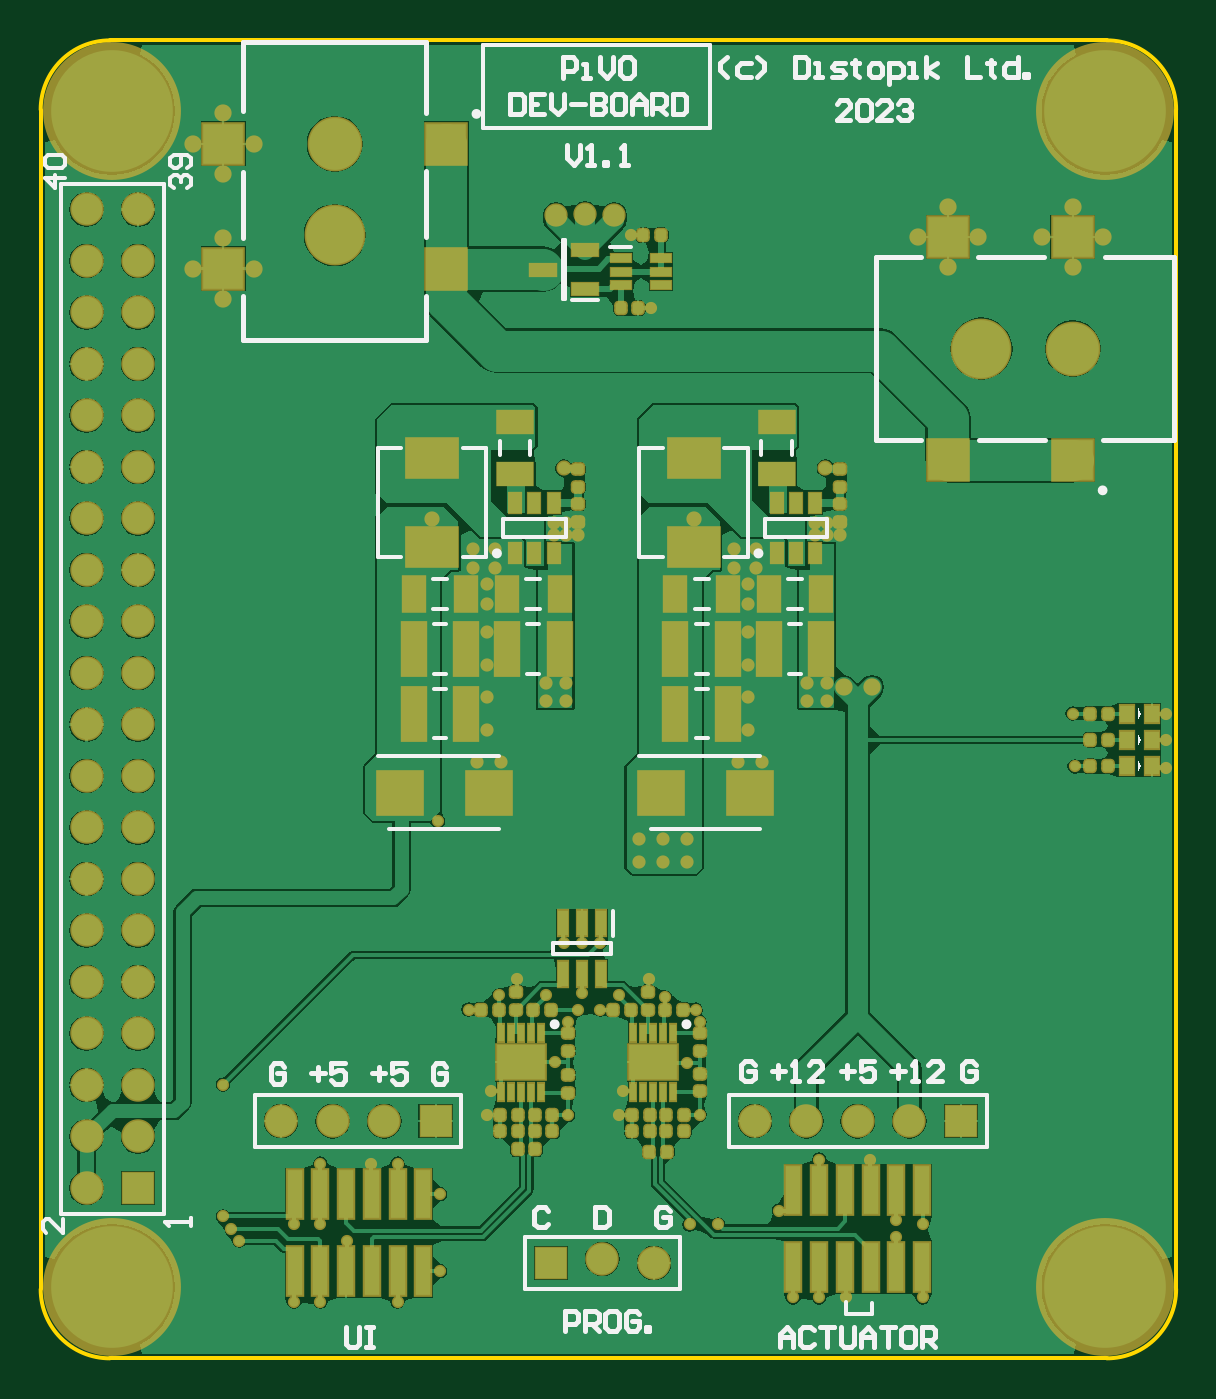
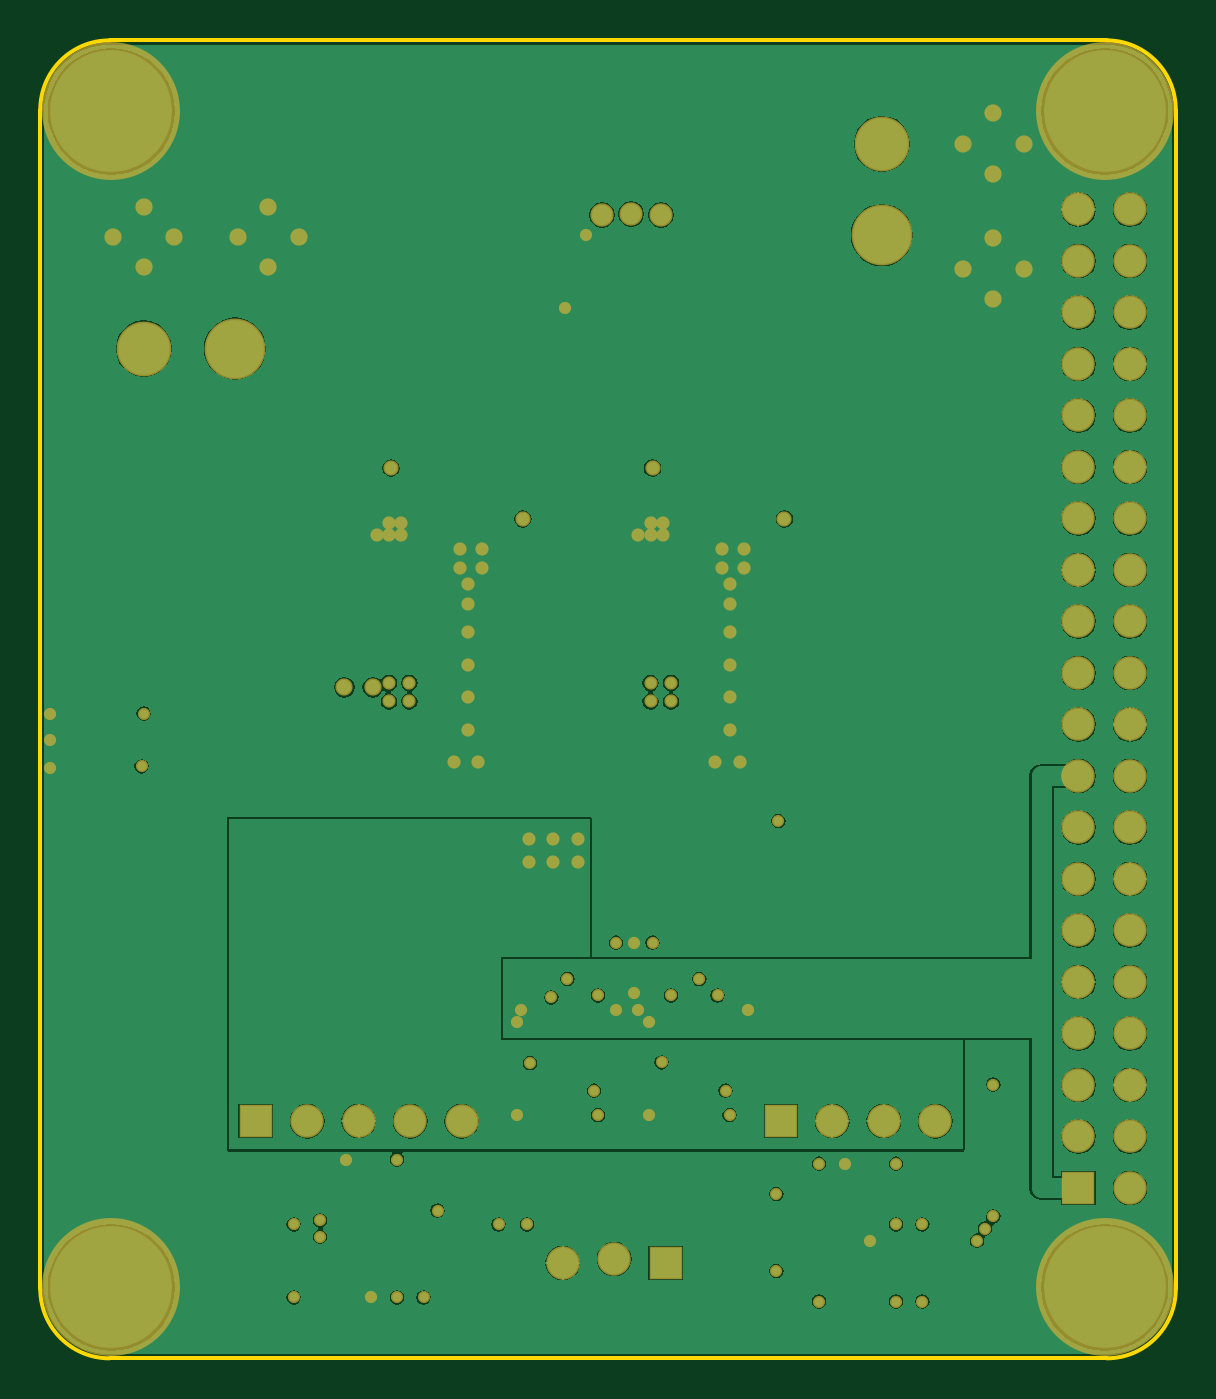
Circuit board: 9 layer files. Board 56.0 x 65.0 mm.
- bottom_copper: PCB1.GBL (52711 bytes)
- bottom_silk: PCB1.GBO (268 bytes)
- paste: PCB1.GBP (266 bytes)
- bottom_mask: PCB1.GBS (4279 bytes)
- outline: PCB1.GM1 (496 bytes)
- top_copper: PCB1.GTL (72792 bytes)
- top_silk: PCB1.GTO (11274 bytes)
- paste: PCB1.GTP (4938 bytes)
- top_mask: PCB1.GTS (9064 bytes)

=== bottom_copper: PCB1.GBL (52711 bytes, source omitted) ===
=== bottom_silk: PCB1.GBO ===
G04*
G04 #@! TF.GenerationSoftware,Altium Limited,Altium Designer,21.7.2 (23)*
G04*
G04 Layer_Color=32896*
%FSLAX25Y25*%
%MOIN*%
G70*
G04*
G04 #@! TF.SameCoordinates,72A3C6AD-17B6-4F61-9830-52E5D45F99D0*
G04*
G04*
G04 #@! TF.FilePolarity,Positive*
G04*
G01*
G75*
M02*

=== paste: PCB1.GBP ===
G04*
G04 #@! TF.GenerationSoftware,Altium Limited,Altium Designer,21.7.2 (23)*
G04*
G04 Layer_Color=128*
%FSLAX25Y25*%
%MOIN*%
G70*
G04*
G04 #@! TF.SameCoordinates,72A3C6AD-17B6-4F61-9830-52E5D45F99D0*
G04*
G04*
G04 #@! TF.FilePolarity,Positive*
G04*
G01*
G75*
M02*

=== bottom_mask: PCB1.GBS ===
G04*
G04 #@! TF.GenerationSoftware,Altium Limited,Altium Designer,20.0.9 (164)*
G04*
G04 Layer_Color=16711935*
%FSLAX25Y25*%
%MOIN*%
G70*
G01*
G75*
%ADD48C,0.10630*%
%ADD49C,0.11811*%
%ADD50C,0.06496*%
%ADD51R,0.06496X0.06496*%
%ADD52R,0.06496X0.06496*%
%ADD53C,0.04528*%
%ADD54C,0.03347*%
%ADD55C,0.02362*%
%ADD56C,0.02559*%
%ADD57C,0.02953*%
%ADD58C,0.26772*%
D48*
X57087Y235827D02*
D03*
X200394Y196063D02*
D03*
D49*
X57087Y218110D02*
D03*
X182677Y196063D02*
D03*
D50*
X119055Y18504D02*
D03*
X109055Y19291D02*
D03*
X138661Y46063D02*
D03*
X148661D02*
D03*
X158661D02*
D03*
X168661D02*
D03*
X46693D02*
D03*
X56693D02*
D03*
X66693D02*
D03*
X8898Y223071D02*
D03*
X18898D02*
D03*
X8898Y213071D02*
D03*
X18898D02*
D03*
X8898Y203071D02*
D03*
X18898D02*
D03*
X8898Y193071D02*
D03*
X18898D02*
D03*
X8898Y183071D02*
D03*
X18898D02*
D03*
X8898Y173071D02*
D03*
X18898D02*
D03*
X8898Y163071D02*
D03*
X18898D02*
D03*
X8898Y153071D02*
D03*
X18898D02*
D03*
X8898Y143071D02*
D03*
X18898D02*
D03*
X8898Y133071D02*
D03*
X18898D02*
D03*
X8898Y123071D02*
D03*
X18898D02*
D03*
X8898Y113071D02*
D03*
X18898D02*
D03*
X8898Y103071D02*
D03*
X18898D02*
D03*
X8898Y93071D02*
D03*
X18898D02*
D03*
X8898Y83071D02*
D03*
X18898D02*
D03*
X8898Y73071D02*
D03*
X18898D02*
D03*
X8898Y63071D02*
D03*
X18898D02*
D03*
X8898Y53071D02*
D03*
X18898D02*
D03*
X8898Y43071D02*
D03*
X18898D02*
D03*
X8898Y33071D02*
D03*
D51*
X99055Y18504D02*
D03*
X178661Y46063D02*
D03*
X76693D02*
D03*
D52*
X18898Y33071D02*
D03*
D53*
X111417Y222047D02*
D03*
X105709Y222244D02*
D03*
X100000Y222047D02*
D03*
D54*
X200394Y223622D02*
D03*
X206299Y217717D02*
D03*
X200394Y211811D02*
D03*
X194488Y217717D02*
D03*
X176181Y223622D02*
D03*
X182087Y217717D02*
D03*
X176181Y211811D02*
D03*
X170276Y217717D02*
D03*
X35433Y217520D02*
D03*
X41339Y211614D02*
D03*
X35433Y205709D02*
D03*
X29528Y211614D02*
D03*
Y235827D02*
D03*
X35433Y229921D02*
D03*
X41339Y235827D02*
D03*
X35433Y241732D02*
D03*
X161417Y130315D02*
D03*
X155905D02*
D03*
D55*
X171260Y11811D02*
D03*
X200787Y114961D02*
D03*
X200394Y125197D02*
D03*
X218504Y114567D02*
D03*
Y125197D02*
D03*
Y120079D02*
D03*
X38583Y22835D02*
D03*
X37008Y25197D02*
D03*
X35433Y27559D02*
D03*
Y53150D02*
D03*
X143341Y28690D02*
D03*
X77165Y104331D02*
D03*
X92520Y73622D02*
D03*
X104331Y67716D02*
D03*
X88976Y70472D02*
D03*
X121260Y70079D02*
D03*
X69291Y37795D02*
D03*
X54331D02*
D03*
Y11024D02*
D03*
X49213D02*
D03*
X108661Y80709D02*
D03*
X101575D02*
D03*
X105118Y70866D02*
D03*
Y80709D02*
D03*
X151181Y38583D02*
D03*
X146063Y11811D02*
D03*
X151181D02*
D03*
X98032Y70472D02*
D03*
X112205D02*
D03*
X49213Y25984D02*
D03*
X54331D02*
D03*
X69291Y11024D02*
D03*
X156299Y11811D02*
D03*
X161024Y38583D02*
D03*
X166142Y23622D02*
D03*
Y26772D02*
D03*
X171260Y25984D02*
D03*
X77559Y16929D02*
D03*
Y31890D02*
D03*
X125984Y25984D02*
D03*
X131496D02*
D03*
X64173Y37795D02*
D03*
X59449Y22835D02*
D03*
X127953Y47244D02*
D03*
X102362Y47244D02*
D03*
X127944Y65281D02*
D03*
X102359Y65281D02*
D03*
X114567Y218110D02*
D03*
X118504Y203937D02*
D03*
X112992Y51968D02*
D03*
X118110Y73622D02*
D03*
X127165Y67716D02*
D03*
X83071D02*
D03*
X108661D02*
D03*
X112205Y47244D02*
D03*
X125418Y57337D02*
D03*
X99851Y57481D02*
D03*
X86614Y47244D02*
D03*
X87402Y51968D02*
D03*
D56*
X125591Y96457D02*
D03*
X120866D02*
D03*
X116142D02*
D03*
Y100787D02*
D03*
X120866D02*
D03*
X125591D02*
D03*
X101969Y162205D02*
D03*
X99606D02*
D03*
Y159843D02*
D03*
X101969D02*
D03*
X104331D02*
D03*
X98032Y131102D02*
D03*
X101969D02*
D03*
Y127559D02*
D03*
X98032D02*
D03*
X84646Y115748D02*
D03*
X89370D02*
D03*
X88189Y157087D02*
D03*
X83858D02*
D03*
X88189Y153543D02*
D03*
X83858D02*
D03*
X86614Y150394D02*
D03*
Y146457D02*
D03*
Y140945D02*
D03*
Y134646D02*
D03*
Y128347D02*
D03*
Y122047D02*
D03*
X148819Y127559D02*
D03*
X152756D02*
D03*
Y131102D02*
D03*
X148819D02*
D03*
X140157Y115748D02*
D03*
X135433D02*
D03*
X137402Y122047D02*
D03*
Y128347D02*
D03*
Y134646D02*
D03*
Y140945D02*
D03*
Y146457D02*
D03*
Y150394D02*
D03*
X134646Y153543D02*
D03*
X138976D02*
D03*
X134646Y157087D02*
D03*
X138976D02*
D03*
X155118Y159843D02*
D03*
X152756D02*
D03*
X150394D02*
D03*
Y162205D02*
D03*
X152756D02*
D03*
D57*
X152362Y172835D02*
D03*
X101575D02*
D03*
X75984Y162992D02*
D03*
X126772D02*
D03*
D58*
X206693Y242126D02*
D03*
X13780D02*
D03*
Y13780D02*
D03*
X206693D02*
D03*
M02*

=== outline: PCB1.GM1 ===
G04*
G04 #@! TF.GenerationSoftware,Altium Limited,Altium Designer,20.0.9 (164)*
G04*
G04 Layer_Color=16711935*
%FSLAX25Y25*%
%MOIN*%
G70*
G01*
G75*
%ADD12C,0.00787*%
D12*
X207031Y0D02*
G03*
X220472Y13442I0J13442D01*
G01*
Y242464D02*
G03*
X207031Y255906I-13442J0D01*
G01*
X13442D02*
G03*
X0Y242464I0J-13442D01*
G01*
Y13414D02*
G03*
X13414Y0I13414J0D01*
G01*
X113779D02*
X207031D01*
X220472Y13442D02*
Y242464D01*
X13442Y255906D02*
X207031D01*
X0Y13414D02*
Y242464D01*
X13414Y0D02*
X113779D01*
M02*

=== top_copper: PCB1.GTL (72792 bytes, source omitted) ===
=== top_silk: PCB1.GTO (11274 bytes, source omitted) ===
=== paste: PCB1.GTP ===
G04*
G04 #@! TF.GenerationSoftware,Altium Limited,Altium Designer,20.0.9 (164)*
G04*
G04 Layer_Color=8421504*
%FSLAX25Y25*%
%MOIN*%
G70*
G01*
G75*
%ADD14R,0.01968X0.04921*%
%ADD15R,0.03937X0.01575*%
%ADD16R,0.05118X0.02362*%
%ADD17R,0.07874X0.07874*%
%ADD18R,0.02992X0.09449*%
G04:AMPARAMS|DCode=19|XSize=20.47mil|YSize=22.05mil|CornerRadius=5.12mil|HoleSize=0mil|Usage=FLASHONLY|Rotation=0.000|XOffset=0mil|YOffset=0mil|HoleType=Round|Shape=RoundedRectangle|*
%AMROUNDEDRECTD19*
21,1,0.02047,0.01181,0,0,0.0*
21,1,0.01024,0.02205,0,0,0.0*
1,1,0.01024,0.00512,-0.00591*
1,1,0.01024,-0.00512,-0.00591*
1,1,0.01024,-0.00512,0.00591*
1,1,0.01024,0.00512,0.00591*
%
%ADD19ROUNDEDRECTD19*%
%ADD20R,0.07874X0.07874*%
%ADD21R,0.02362X0.03937*%
%ADD22R,0.06693X0.04331*%
%ADD23R,0.09843X0.07480*%
%ADD24R,0.04724X0.10433*%
%ADD25R,0.04331X0.06693*%
G04:AMPARAMS|DCode=26|XSize=20.47mil|YSize=22.05mil|CornerRadius=5.12mil|HoleSize=0mil|Usage=FLASHONLY|Rotation=90.000|XOffset=0mil|YOffset=0mil|HoleType=Round|Shape=RoundedRectangle|*
%AMROUNDEDRECTD26*
21,1,0.02047,0.01181,0,0,90.0*
21,1,0.01024,0.02205,0,0,90.0*
1,1,0.01024,0.00591,0.00512*
1,1,0.01024,0.00591,-0.00512*
1,1,0.01024,-0.00591,-0.00512*
1,1,0.01024,-0.00591,0.00512*
%
%ADD26ROUNDEDRECTD26*%
%ADD27R,0.08661X0.08465*%
%ADD28R,0.02756X0.03347*%
%ADD29R,0.09449X0.06693*%
%ADD30R,0.01181X0.03347*%
D14*
X108858Y84449D02*
D03*
X105118Y84449D02*
D03*
X101378Y84449D02*
D03*
Y74606D02*
D03*
X105118Y74606D02*
D03*
X108858Y74606D02*
D03*
D15*
X112598Y213583D02*
D03*
X120472D02*
D03*
Y211024D02*
D03*
Y208465D02*
D03*
X112598D02*
D03*
Y211024D02*
D03*
D16*
X105709Y207677D02*
D03*
Y215158D02*
D03*
X97441Y211417D02*
D03*
D17*
X78740Y235827D02*
D03*
X78740Y211614D02*
D03*
X35433Y235827D02*
D03*
Y211614D02*
D03*
D18*
X49311Y16909D02*
D03*
Y31909D02*
D03*
X54311Y16909D02*
D03*
Y31909D02*
D03*
X59311Y16909D02*
D03*
Y31909D02*
D03*
X64311Y16909D02*
D03*
Y31909D02*
D03*
X69311Y16909D02*
D03*
Y31909D02*
D03*
X74311Y16909D02*
D03*
Y31909D02*
D03*
X146161Y17697D02*
D03*
Y32697D02*
D03*
X151161Y17697D02*
D03*
Y32697D02*
D03*
X156161Y17697D02*
D03*
Y32697D02*
D03*
X161161Y17697D02*
D03*
Y32697D02*
D03*
X166161Y17697D02*
D03*
Y32697D02*
D03*
X171161Y17697D02*
D03*
Y32697D02*
D03*
D19*
X88976Y67716D02*
D03*
X85512D02*
D03*
X120472Y218110D02*
D03*
X117008D02*
D03*
X112598Y203937D02*
D03*
X116063D02*
D03*
X203780Y125197D02*
D03*
X207244D02*
D03*
X114567Y67716D02*
D03*
X111102D02*
D03*
X121260D02*
D03*
X124724D02*
D03*
X95669D02*
D03*
X99134D02*
D03*
X121496Y44094D02*
D03*
X124961Y44094D02*
D03*
X121496Y47244D02*
D03*
X124961D02*
D03*
X95906Y47244D02*
D03*
X99370D02*
D03*
X95906Y44094D02*
D03*
X99370D02*
D03*
X114803Y44094D02*
D03*
X118268D02*
D03*
X114803Y47244D02*
D03*
X118268D02*
D03*
X89213Y44094D02*
D03*
X92677D02*
D03*
X89213Y47244D02*
D03*
X92677D02*
D03*
X96063Y40551D02*
D03*
X92598D02*
D03*
X121653Y40157D02*
D03*
X118189D02*
D03*
X203780Y114961D02*
D03*
X207244D02*
D03*
X203780Y120079D02*
D03*
X207244D02*
D03*
D20*
X200394Y174409D02*
D03*
X176181D02*
D03*
X200394Y217717D02*
D03*
X176181D02*
D03*
D21*
X142913Y166142D02*
D03*
X146654Y166142D02*
D03*
X150394Y166142D02*
D03*
Y156299D02*
D03*
X146654Y156299D02*
D03*
X142913Y156299D02*
D03*
X92126Y166142D02*
D03*
X95866Y166142D02*
D03*
X99606Y166142D02*
D03*
Y156299D02*
D03*
X95866Y156299D02*
D03*
X92126Y156299D02*
D03*
D22*
X142913Y181890D02*
D03*
Y171653D02*
D03*
X92126Y181890D02*
D03*
Y171653D02*
D03*
D23*
X126772Y174803D02*
D03*
Y157480D02*
D03*
X75984Y174803D02*
D03*
Y157480D02*
D03*
D24*
X151575Y137795D02*
D03*
X141339Y137795D02*
D03*
X123228Y137795D02*
D03*
X133465D02*
D03*
X123228Y125197D02*
D03*
X133465D02*
D03*
X100787Y137795D02*
D03*
X90551D02*
D03*
X72441Y125197D02*
D03*
X82677D02*
D03*
X72441Y137795D02*
D03*
X82677D02*
D03*
D25*
X141339Y148425D02*
D03*
X151575D02*
D03*
X133465D02*
D03*
X123228D02*
D03*
X90551D02*
D03*
X100787D02*
D03*
X82677D02*
D03*
X72441D02*
D03*
D26*
X155118Y172598D02*
D03*
X155118Y169134D02*
D03*
X155118Y165905D02*
D03*
X155118Y162441D02*
D03*
X104331Y172598D02*
D03*
Y169134D02*
D03*
Y165905D02*
D03*
Y162441D02*
D03*
X117913Y71181D02*
D03*
Y67716D02*
D03*
X92323Y71181D02*
D03*
Y67716D02*
D03*
X127953Y55276D02*
D03*
X127953Y51811D02*
D03*
X127953Y63150D02*
D03*
Y59685D02*
D03*
X102345Y55046D02*
D03*
X102345Y51582D02*
D03*
X102362Y63150D02*
D03*
Y59685D02*
D03*
D27*
X120473Y109843D02*
D03*
X137795D02*
D03*
X69685D02*
D03*
X87008D02*
D03*
D28*
X211024Y125197D02*
D03*
X215748D02*
D03*
X211024Y114961D02*
D03*
X215748D02*
D03*
X211024Y120079D02*
D03*
X215748D02*
D03*
D29*
X118898Y57480D02*
D03*
X93307D02*
D03*
D30*
X122835Y51772D02*
D03*
X120866D02*
D03*
X118898D02*
D03*
X116929D02*
D03*
X114961D02*
D03*
Y63189D02*
D03*
X116929D02*
D03*
X118898D02*
D03*
X120866D02*
D03*
X122835D02*
D03*
X97244Y51772D02*
D03*
X95276D02*
D03*
X93307D02*
D03*
X91339D02*
D03*
X89370D02*
D03*
Y63189D02*
D03*
X91339D02*
D03*
X93307D02*
D03*
X95276D02*
D03*
X97244D02*
D03*
M02*

=== top_mask: PCB1.GTS (9064 bytes, source omitted) ===
